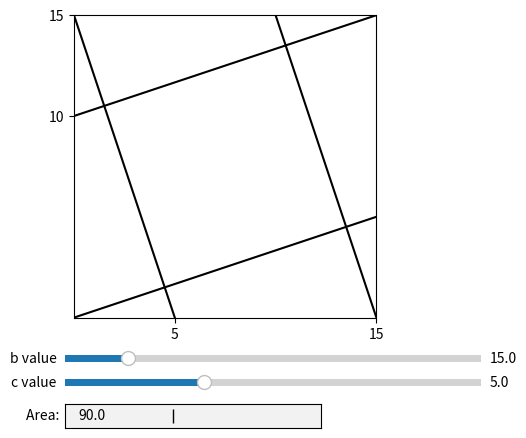

Source code (Python):
import matplotlib as matplotlib
import matplotlib.pyplot as plt
from matplotlib.widgets import Slider
from matplotlib import patches
class square_inside_square:   
    # declare variable b, c and area
    #TODO: Check if this is the right way to define and initilaize instance variables
    __b,__c,_area=[None, None, None]
  
    # init method or constructor
    def __init__(self, b, c):   
        self.__b = b
        self.__c = c
        self.calculate()
    def get_b(self):
        return self.__b
    
    def set_b(self, b):
        self.__b = b
        self.calculate()
    
    def get_c(self):
        return self.__c

    def set_c(self, c):
        self.__c = c
        self.calculate()
    
    def calculate(self):
        b=self.__b
        c=self.__c
        self._area = 0.0 if b == 0 else ((b*b)-((2*b*b*b*c)/(b*b+c*c)))

slider_b=None
slider_c=None
# Initial values for b and c
bnc = square_inside_square(15.0, 5.0)

def main():
    fig,ax=plt.subplots()
    fig.subplots_adjust(left=0.1, bottom=0.25)

    # draw the square x and y axes with the value of b
    def draw_axes(b):
        ax.set_xlim([0,b])
        ax.set_ylim([0,b])
        ax.axes.set_aspect('equal')
    draw_axes(bnc.get_b())

    # draw 4 lines and mark(tick) the x and y axis
    def draw_lines(b,c):
        ax.axes.get_xaxis().set_ticks([c,b])
        ax.axes.get_yaxis().set_ticks([b-c,b])
        plt.axis([0, b, 0, b])
        ax.plot([0,b], [0,c], color='black')
        ax.plot([0,c], [b,0], color='black')
        ax.plot([0,b], [b-c,b], color='black')
        ax.plot([b-c,b], [b,0], color='black')
    draw_lines(bnc.get_b(),bnc.get_c())

    # draw slider b and c and set them to values b and c respectively
    def draw_sliders(b,c):
        global slider_b, slider_c
        axis_color='lightgoldenrodyellow'
        max_b=100.0
        slider_b_ax  = fig.add_axes([0.25, 0.15, 0.65, 0.03], facecolor=axis_color)
        slider_b = Slider(slider_b_ax, 'b value', 0, max_b, valinit=b, valfmt='%0.1f')
        slider_c_ax = fig.add_axes([0.25, 0.1, 0.65, 0.03], facecolor=axis_color)
        slider_c = Slider(slider_c_ax, 'c value', 0, b, valinit=c, valfmt='%0.1f')
    draw_sliders(bnc.get_b(),bnc.get_c())

    # create a text for to show the current arre for a given b,c
    axLabel = plt.axes([0.25, 0.02, 0.4, 0.05])
    textbox = matplotlib.widgets.TextBox(axLabel, 'Area: ')
    textbox.set_val(format("{:.1f}".format(bnc._area)))

    # remove all the lines TODO: Is this the right way to remove lines?
    def remove_lines():
        num_of_lines=len(ax.lines)
        while(num_of_lines>0):
            ax.lines.pop(num_of_lines-1)
            num_of_lines-=1


    def sliders_b_changed(val):
        global bnc
        global slider_b, slider_c
        # round b to increments of .1
        bnc.set_b(round(val,1))
        #bnc.calculate()
        remove_lines()
        # set max value of slider_c to the b value
        slider_c.valmax=bnc.get_b()
        slider_c.ax.set_xlim(slider_c.valmin, slider_c.valmax)

        # TODO: handle scenario where the new b value is less then the current c value
        if (bnc.get_c()>bnc.get_b()):
            bnc.set_c(bnc.get_b()/2)
        slider_c.val=bnc.get_c()
        draw_axes(bnc.get_b())
        draw_lines(bnc.get_b(),bnc.get_c())
        textbox.set_val(format("{:.1f}".format(bnc._area)))
        fig.canvas.draw_idle()
    
    def sliders_c_changed(val):
        global bnc
        c = round(val,1)
        print('val={0};c={1}'.format(val, c))
        bnc.set_c(c)
        #bnc.calculate()
        remove_lines()
        draw_lines(bnc.get_b(),bnc.get_c())
        textbox.set_val(format("{:.1f}".format(bnc._area)))
        fig.canvas.draw_idle()
    
    slider_b.on_changed(sliders_b_changed)
    slider_c.on_changed(sliders_c_changed)

    # Create a Rectangle patch
    #rect = patches.Rectangle((0,0),b/2,b/2,linewidth=1,edgecolor='r',facecolor='blue')
    # Add the patch to the Axes
    #ax.add_patch(rect)
    plt.show()

if __name__ == '__main__':
  main() 